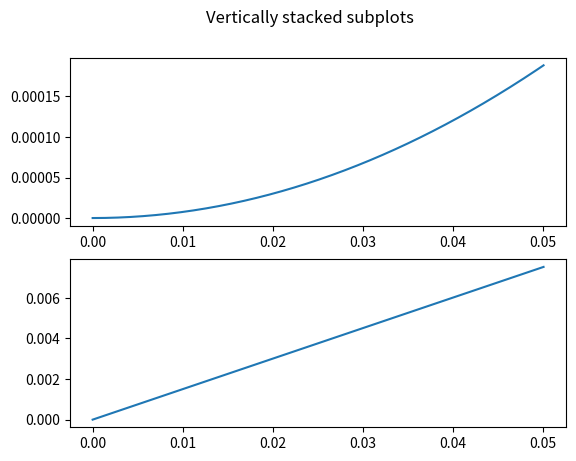

This chart was generated by the following Python code:
# получаем уравнение движения магнита в катушке
# уравнение x'' = F/m

# [redacted]

m = 0.01 # масса в граммах
c = 3*10**10 # скорость света
mu0 = 1.25663706 * 10**-6

I = 30 # ток в катшке А
n = 500 # витков/м
L = 1 # длина катушки, м
R = 0.02 # радиус катушки, м

def f(t, vars):
    # vars = (x, x')
    x = vars[0]
    return np.array([vars[1], mu0/2 * I * n * ((L**2 / 4 + 3/2 *L*x - R**2 - 2*x**2)/((L/2 - x)**2 + R**2)**3/2 + (R**2 + L**2/4 + x*L/2)/
                                  ((L/2 + x)**2 + R**2)**3/2)])



# складируем времена, координаты и скорости
ts = []
xs = []
vs = []

def step_handler(t, vars):
    """Обработчик шага"""
    ts.append(t)
    xs.append(vars[0])
    vs.append(vars[1])


# время движения
tmax = 10

# подрубаем scipy для решения диффура
import numpy as np
from scipy.integrate import ode
ODE = ode(f)
ODE.set_integrator('dopri5', max_step=0.0001)
ODE.set_solout(step_handler)

ODE.set_initial_value(np.array([0, 0]), 0)  # задание начальных значений
ODE.integrate(tmax)  # решение ОДУ

print(xs)
print(ts)

import matplotlib.pyplot as plt
fig, axs = plt.subplots(2)
fig.suptitle('Vertically stacked subplots')
axs[0].plot(ts, xs)
axs[1].plot(ts, vs)
plt.show()





